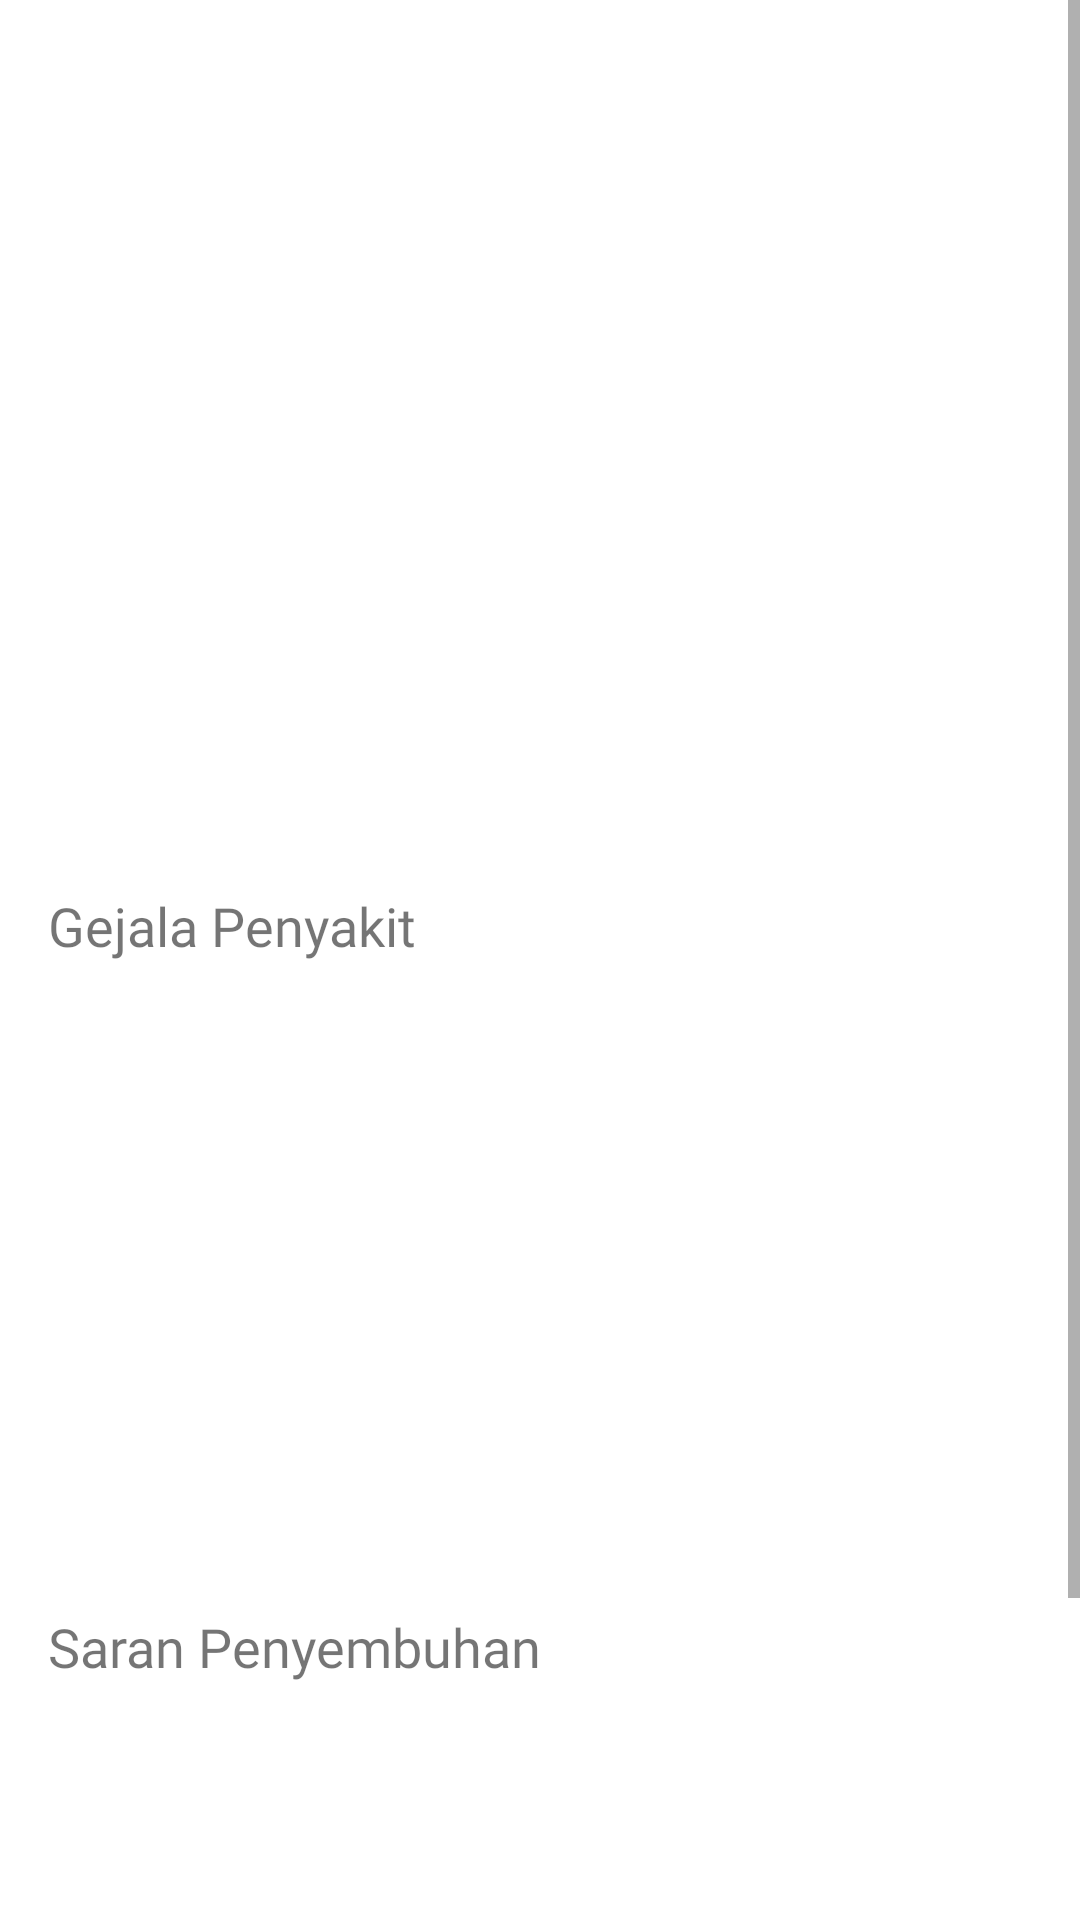

Reconstruct the res/layout file that produces this screen, plus the resources it refers to.
<!-- AndroidManifest.xml: application theme Theme.AyamHub -->
<!-- res/layout/activity_suggestion.xml -->
<?xml version="1.0" encoding="utf-8"?>
<ScrollView
    xmlns:android="http://schemas.android.com/apk/res/android"
    xmlns:app="http://schemas.android.com/apk/res-auto"
    xmlns:tools="http://schemas.android.com/tools"
    android:layout_width="match_parent"
    android:layout_height="match_parent"
    tools:context=".ui.homepage.detection.SuggestionActivity">

    <LinearLayout
        android:layout_width="match_parent"
        android:layout_height="wrap_content"
        android:orientation="vertical">

        <ImageView
            android:id="@+id/imgPenyakit"
            android:layout_width="match_parent"
            android:layout_height="200dp"
            android:scaleType="centerCrop" />

        <TextView
            android:id="@+id/penyakit"
            android:layout_width="match_parent"
            android:layout_height="wrap_content"
            tools:text="Penyakit"
            android:fontFamily="@font/roboto_bold"
            android:textSize="28sp"
            android:paddingHorizontal="16dp"
            android:paddingVertical="8dp"/>

        <TextView
            android:id="@+id/deskripsi"
            android:layout_width="match_parent"
            android:layout_height="wrap_content"
            android:fontFamily="@font/roboto_regular"
            android:paddingHorizontal="16dp"
            android:paddingVertical="8dp" />

        <TextView
            android:id="@+id/gejala"
            android:layout_width="match_parent"
            android:layout_height="wrap_content"
            android:text="Gejala Penyakit"
            android:fontFamily="@font/roboto_bold"
            android:textSize="18sp"
            android:paddingHorizontal="16dp"
            android:paddingVertical="8dp" />

        <ListView
            android:id="@+id/listGejala"
            android:layout_width="match_parent"
            android:layout_height="200dp"
            android:fontFamily="@font/roboto_regular"
            android:divider="@android:color/darker_gray"
            android:dividerHeight="1dp"
            android:paddingHorizontal="16dp"
            android:paddingVertical="8dp"
            android:nestedScrollingEnabled="true" />

        <TextView
            android:layout_width="match_parent"
            android:layout_height="wrap_content"
            android:text="Saran Penyembuhan"
            android:fontFamily="@font/roboto_bold"
            android:textSize="18sp"
            android:paddingHorizontal="16dp"
            android:paddingVertical="8dp" />

        <ListView
            android:id="@+id/lisSaran"
            android:layout_width="match_parent"
            android:layout_height="200dp"
            android:fontFamily="@font/roboto_regular"
            android:divider="@android:color/darker_gray"
            android:dividerHeight="1dp"
            android:paddingHorizontal="16dp"
            android:paddingVertical="8dp"
            android:nestedScrollingEnabled="true" />

    </LinearLayout>
</ScrollView>
<!-- resources referenced by this layout -->
<resources>
  <style name="Theme.AyamHub" parent="Theme.MaterialComponents.DayNight.DarkActionBar">
          
          <item name="colorPrimary">@color/purple_500</item>
          <item name="colorPrimaryVariant">@color/purple_700</item>
          <item name="colorOnPrimary">@color/white</item>
          
          <item name="colorSecondary">@color/teal_200</item>
          <item name="colorSecondaryVariant">@color/teal_700</item>
          <item name="colorOnSecondary">@color/black</item>
          
          <item name="android:statusBarColor">?attr/colorPrimaryVariant</item>
          
      </style>
  <color name="purple_500">#FF6200EE</color>
  <color name="purple_700">#FF3700B3</color>
  <color name="white">#FFFFFFFF</color>
  <color name="teal_200">#FF03DAC5</color>
  <color name="teal_700">#FF018786</color>
  <color name="black">#FF000000</color>
</resources>
